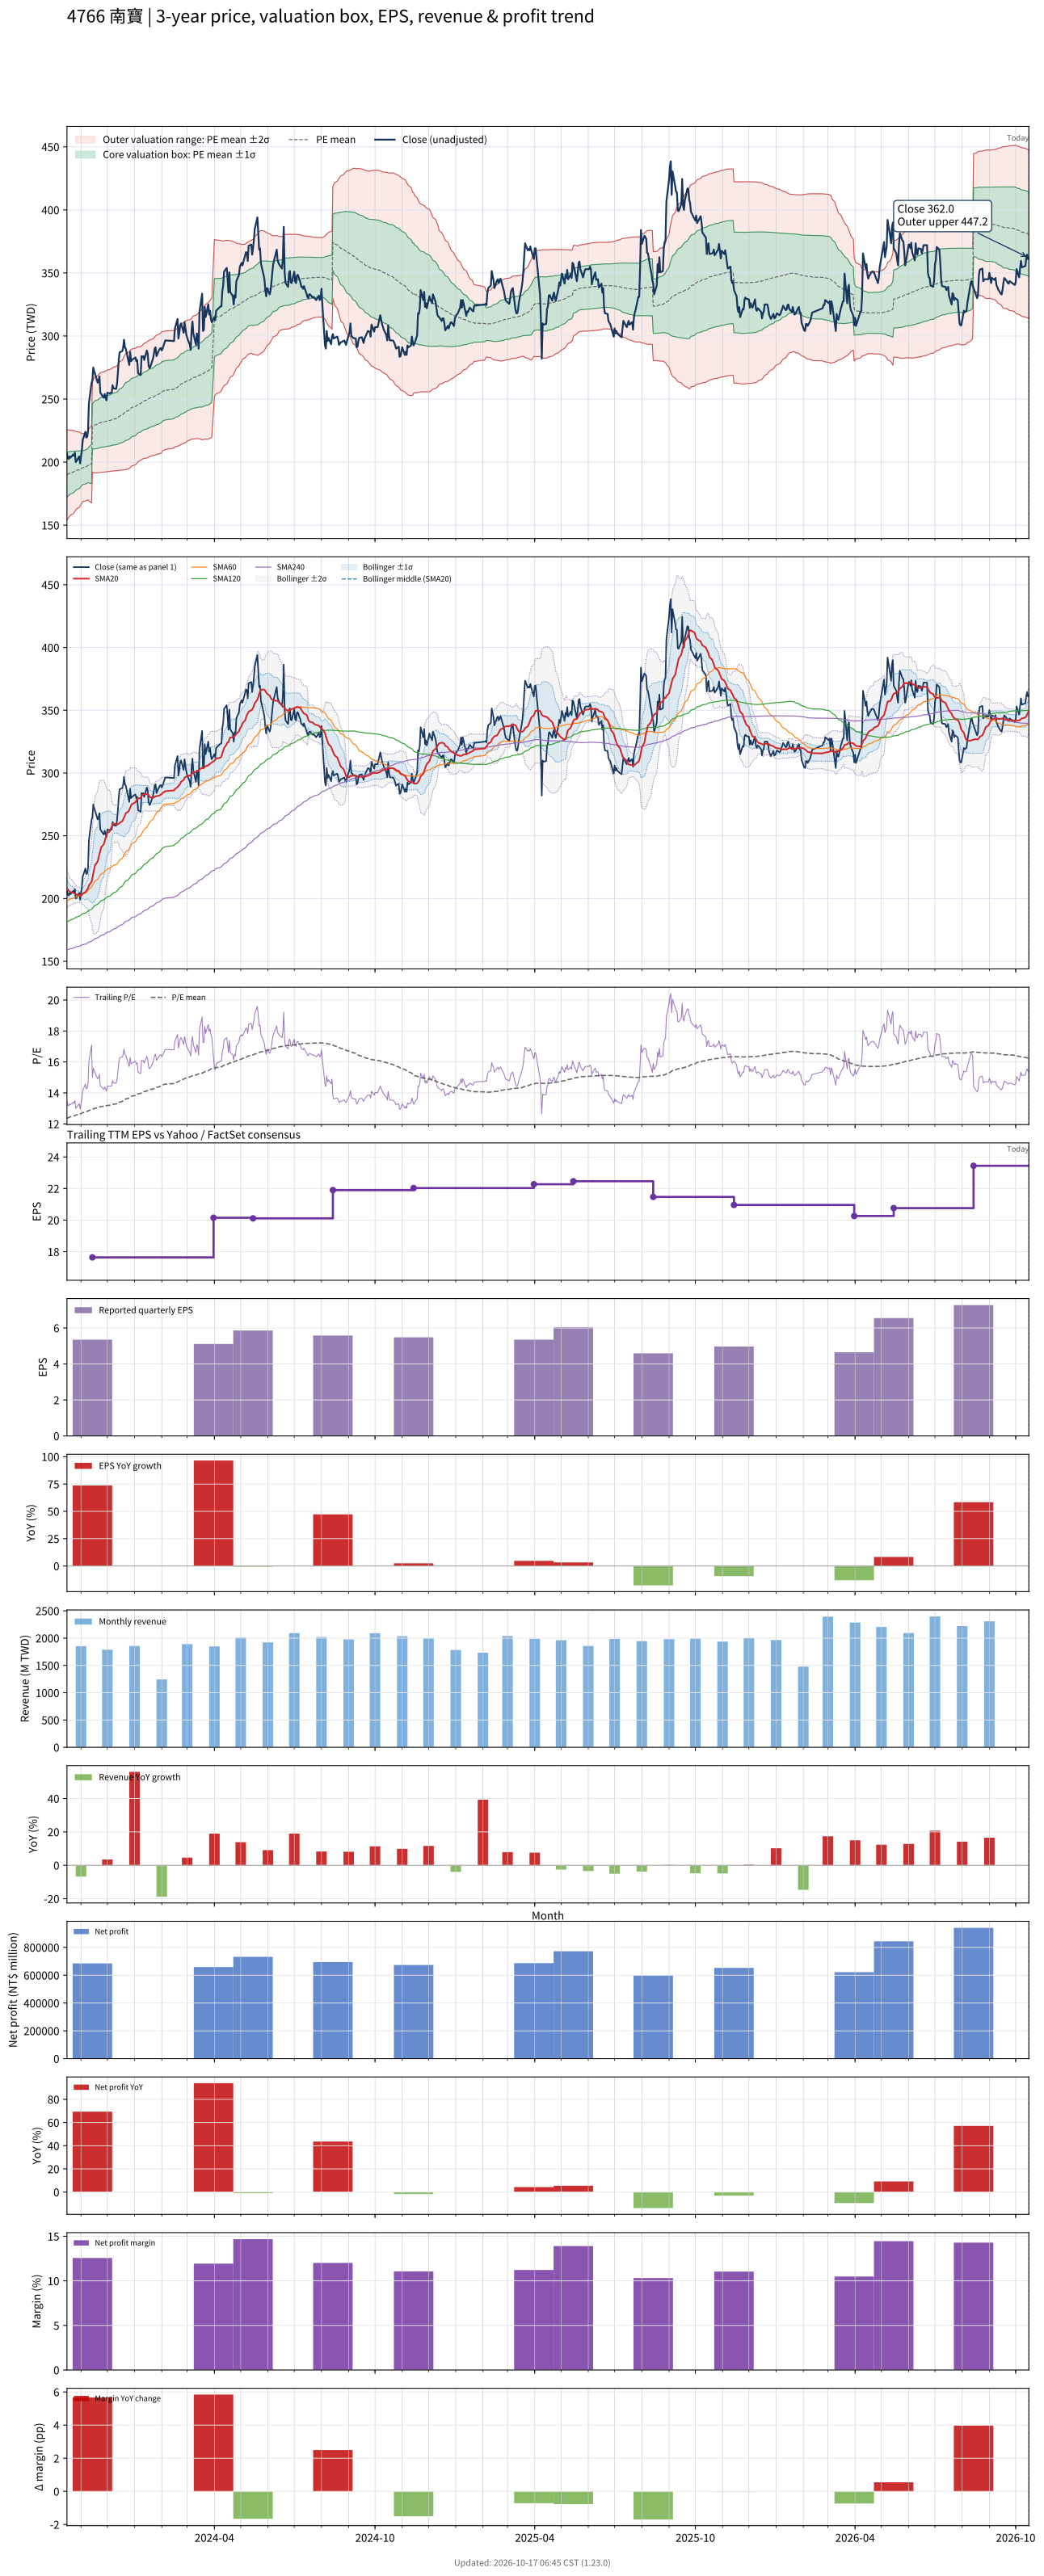

Data behind this chart, as committed beside it:
# chart-version: skill-stock-dynamic-val…
date, close, available_date, period_end, eps, ttm_eps, pe, pe_mean, pe_std, price_m2, price_m1, price_mean, price_p1, price_p2, forward_eps, forward_pe, forward_pe_mean, forward_pe_std, forward_price_m2, forward_price_m1, forward_price_mean, forward_price_p1, forward_price_p2, sma20
2023-10-16, 206.5, 2023-08-14, 2023-06-30, 3.79, 15.37, 13.44, 12.36, 1.162, 154.3, 172.1, 190, 207.8, 225.7, , , , , , , , , , 208.3
2023-10-17, 203, 2023-08-14, 2023-06-30, 3.79, 15.37, 13.21, 12.39, 1.147, 155.1, 172.7, 190.4, 208, 225.6, , , , , , , , , , 207.2
2023-10-18, 202.5, 2023-08-14, 2023-06-30, 3.79, 15.37, 13.18, 12.41, 1.13, 156, 173.4, 190.8, 208.1, 225.5, , , , , , , , , , 206.3
2023-10-19, 204.5, 2023-08-14, 2023-06-30, 3.79, 15.37, 13.31, 12.44, 1.112, 157, 174.1, 191.2, 208.3, 225.4, , , , , , , , , , 205.8
2023-10-20, 203.5, 2023-08-14, 2023-06-30, 3.79, 15.37, 13.24, 12.46, 1.094, 157.9, 174.7, 191.6, 208.4, 225.2, , , , , , , , , , 205.2
2023-10-23, 206, 2023-08-14, 2023-06-30, 3.79, 15.37, 13.4, 12.49, 1.076, 158.9, 175.5, 192, 208.5, 225.1, , , , , , , , , , 204.7
2023-10-24, 205, 2023-08-14, 2023-06-30, 3.79, 15.37, 13.34, 12.52, 1.059, 159.8, 176.1, 192.4, 208.7, 224.9, , , , , , , , , , 204.2
2023-10-25, 207.5, 2023-08-14, 2023-06-30, 3.79, 15.37, 13.5, 12.54, 1.041, 160.8, 176.8, 192.8, 208.8, 224.8, , , , , , , , , , 204.2
2023-10-26, 200, 2023-08-14, 2023-06-30, 3.79, 15.37, 13.01, 12.57, 1.018, 161.9, 177.5, 193.2, 208.8, 224.5, , , , , , , , , , 203.6
2023-10-27, 201, 2023-08-14, 2023-06-30, 3.79, 15.37, 13.08, 12.59, 0.9959, 162.9, 178.2, 193.5, 208.8, 224.2, , , , , , , , , , 203.2
2023-10-30, 204.5, 2023-08-14, 2023-06-30, 3.79, 15.37, 13.31, 12.62, 0.9729, 164, 179, 193.9, 208.9, 223.8, , , , , , , , , , 202.9
2023-10-31, 199, 2023-08-14, 2023-06-30, 3.79, 15.37, 12.95, 12.64, 0.9478, 165.2, 179.7, 194.3, 208.9, 223.4, , , , , , , , , , 202.5
2023-11-01, 204, 2023-08-14, 2023-06-30, 3.79, 15.37, 13.27, 12.67, 0.9212, 166.4, 180.5, 194.7, 208.9, 223, , , , , , , , , , 202.5
2023-11-02, 209.5, 2023-08-14, 2023-06-30, 3.79, 15.37, 13.63, 12.7, 0.8931, 167.7, 181.4, 195.2, 208.9, 222.6, , , , , , , , , , 202.9
2023-11-03, 217.5, 2023-08-14, 2023-06-30, 3.79, 15.37, 14.15, 12.73, 0.8765, 168.7, 182.2, 195.6, 209.1, 222.6, , , , , , , , , , 204
2023-11-06, 224, 2023-08-14, 2023-06-30, 3.79, 15.37, 14.57, 12.76, 0.8775, 169.1, 182.6, 196.1, 209.6, 223.1, , , , , , , , , , 205.2
2023-11-07, 219.5, 2023-08-14, 2023-06-30, 3.79, 15.37, 14.28, 12.78, 0.8765, 169.6, 183, 196.5, 210, 223.4, , , , , , , , , , 206.2
2023-11-08, 220, 2023-08-14, 2023-06-30, 3.79, 15.37, 14.31, 12.81, 0.8792, 169.8, 183.3, 196.9, 210.4, 223.9, , , , , , , , , , 207.1
2023-11-09, 224.5, 2023-08-14, 2023-06-30, 3.79, 15.37, 14.61, 12.83, 0.8871, 170, 183.6, 197.2, 210.9, 224.5, , , , , , , , , , 208.1
2023-11-10, 246.5, 2023-08-14, 2023-06-30, 3.79, 15.37, 16.04, 12.87, 0.9286, 169.3, 183.5, 197.8, 212.1, 226.3, , , , , , , , , , 210.4
2023-11-13, 262.5, 2023-08-14, 2023-06-30, 3.79, 15.37, 17.08, 12.91, 1.004, 167.5, 182.9, 198.4, 213.8, 229.3, , , , , , , , , , 213.2
2023-11-14, 265, 2023-11-14, 2023-09-30, 5.35, 17.64, 15.02, 12.93, 1.019, 192.2, 210.2, 228.1, 246.1, 264.1, , , , , , , , , , 216.3
2023-11-15, 275, 2023-11-14, 2023-09-30, 5.35, 17.64, 15.59, 12.96, 1.044, 191.8, 210.2, 228.6, 247.1, 265.5, , , , , , , , , , 219.9
2023-11-16, 272, 2023-11-14, 2023-09-30, 5.35, 17.64, 15.42, 12.99, 1.065, 191.5, 210.3, 229.1, 247.9, 266.7, , , , , , , , , , 223.3
2023-11-17, 270, 2023-11-14, 2023-09-30, 5.35, 17.64, 15.31, 13.02, 1.082, 191.4, 210.5, 229.6, 248.7, 267.8, , , , , , , , , , 226.7
2023-11-20, 263, 2023-11-14, 2023-09-30, 5.35, 17.64, 14.91, 13.04, 1.091, 191.5, 210.8, 230, 249.3, 268.5, , , , , , , , , , 229.5
2023-11-21, 264.5, 2023-11-14, 2023-09-30, 5.35, 17.64, 14.99, 13.07, 1.1, 191.7, 211.1, 230.5, 249.9, 269.3, , , , , , , , , , 232.5
2023-11-22, 268, 2023-11-14, 2023-09-30, 5.35, 17.64, 15.19, 13.09, 1.112, 191.7, 211.4, 231, 250.6, 270.2, , , , , , , , , , 235.5
2023-11-23, 255, 2023-11-14, 2023-09-30, 5.35, 17.64, 14.46, 13.11, 1.117, 191.9, 211.6, 231.3, 251, 270.7, , , , , , , , , , 238.2
2023-11-24, 254, 2023-11-14, 2023-09-30, 5.35, 17.64, 14.4, 13.13, 1.122, 192, 211.8, 231.6, 251.4, 271.1, , , , , , , , , , 240.9
2023-11-27, 251, 2023-11-14, 2023-09-30, 5.35, 17.64, 14.23, 13.14, 1.125, 192.1, 212, 231.8, 251.7, 271.5, , , , , , , , , , 243.2
2023-11-28, 254, 2023-11-14, 2023-09-30, 5.35, 17.64, 14.4, 13.15, 1.131, 192.2, 212.1, 232, 252, 271.9, , , , , , , , , , 246
2023-11-29, 251.5, 2023-11-14, 2023-09-30, 5.35, 17.64, 14.26, 13.17, 1.135, 192.2, 212.2, 232.2, 252.3, 272.3, , , , , , , , , , 248.3
2023-11-30, 249, 2023-11-14, 2023-09-30, 5.35, 17.64, 14.12, 13.18, 1.137, 192.3, 212.4, 232.5, 252.5, 272.6, , , , , , , , , , 250.3
2023-12-01, 255, 2023-11-14, 2023-09-30, 5.35, 17.64, 14.46, 13.19, 1.141, 192.5, 212.6, 232.7, 252.9, 273, , , , , , , , , , 252.2
2023-12-04, 254.5, 2023-11-14, 2023-09-30, 5.35, 17.64, 14.43, 13.21, 1.146, 192.6, 212.8, 233, 253.2, 273.4, , , , , , , , , , 253.7
2023-12-05, 255, 2023-11-14, 2023-09-30, 5.35, 17.64, 14.46, 13.23, 1.149, 192.8, 213, 233.3, 253.6, 273.8, , , , , , , , , , 255.5
2023-12-06, 255, 2023-11-14, 2023-09-30, 5.35, 17.64, 14.46, 13.24, 1.154, 192.9, 213.2, 233.6, 253.9, 274.3, , , , , , , , , , 257.2
2023-12-07, 261, 2023-11-14, 2023-09-30, 5.35, 17.64, 14.8, 13.26, 1.161, 192.9, 213.4, 233.9, 254.3, 274.8, , , , , , , , , , 259.1
2023-12-08, 258.5, 2023-11-14, 2023-09-30, 5.35, 17.64, 14.65, 13.27, 1.167, 193, 213.6, 234.2, 254.7, 275.3, , , , , , , , , , 259.7
2023-12-11, 258, 2023-11-14, 2023-09-30, 5.35, 17.64, 14.63, 13.29, 1.172, 193.1, 213.8, 234.4, 255.1, 275.8, , , , , , , , , , 259.4
2023-12-12, 262, 2023-11-14, 2023-09-30, 5.35, 17.64, 14.85, 13.31, 1.179, 193.2, 214, 234.8, 255.6, 276.4, , , , , , , , , , 259.3
2023-12-13, 270.5, 2023-11-14, 2023-09-30, 5.35, 17.64, 15.33, 13.33, 1.191, 193.2, 214.2, 235.2, 256.2, 277.2, , , , , , , , , , 259.1
2023-12-14, 281, 2023-11-14, 2023-09-30, 5.35, 17.64, 15.93, 13.37, 1.203, 193.4, 214.6, 235.8, 257.1, 278.3, , , , , , , , , , 259.5
2023-12-15, 287, 2023-11-14, 2023-09-30, 5.35, 17.64, 16.27, 13.41, 1.219, 193.5, 215, 236.5, 258, 279.5, , , , , , , , , , 260.4
2023-12-18, 288, 2023-11-14, 2023-09-30, 5.35, 17.64, 16.33, 13.45, 1.234, 193.7, 215.5, 237.3, 259, 280.8, , , , , , , , , , 261.6
2023-12-19, 290.5, 2023-11-14, 2023-09-30, 5.35, 17.64, 16.47, 13.49, 1.252, 193.8, 215.9, 238, 260.1, 282.2, , , , , , , , , , 262.9
2023-12-20, 297, 2023-11-14, 2023-09-30, 5.35, 17.64, 16.84, 13.53, 1.277, 193.7, 216.2, 238.7, 261.3, 283.8, , , , , , , , , , 264.4
2023-12-21, 291, 2023-11-14, 2023-09-30, 5.35, 17.64, 16.5, 13.57, 1.293, 193.8, 216.6, 239.5, 262.3, 285.1, , , , , , , , , , 266.2
2023-12-22, 290, 2023-11-14, 2023-09-30, 5.35, 17.64, 16.44, 13.62, 1.306, 194.1, 217.1, 240.2, 263.2, 286.3, , , , , , , , , , 268
2023-12-25, 280, 2023-11-14, 2023-09-30, 5.35, 17.64, 15.87, 13.65, 1.309, 194.6, 217.7, 240.8, 263.9, 287, , , , , , , , , , 269.4
2023-12-26, 277, 2023-11-14, 2023-09-30, 5.35, 17.64, 15.7, 13.68, 1.311, 195.1, 218.3, 241.4, 264.5, 287.6, , , , , , , , , , 270.6
2023-12-27, 287.5, 2023-11-14, 2023-09-30, 5.35, 17.64, 16.3, 13.72, 1.318, 195.6, 218.8, 242.1, 265.3, 288.6, , , , , , , , , , 272.4
2023-12-28, 280, 2023-11-14, 2023-09-30, 5.35, 17.64, 15.87, 13.76, 1.315, 196.3, 219.5, 242.7, 265.9, 289.1, , , , , , , , , , 273.9
2023-12-29, 281, 2023-11-14, 2023-09-30, 5.35, 17.64, 15.93, 13.8, 1.313, 197.1, 220.2, 243.4, 266.5, 289.7, , , , , , , , , , 275.2
2024-01-02, 283, 2023-11-14, 2023-09-30, 5.35, 17.64, 16.04, 13.83, 1.312, 197.8, 220.9, 244, 267.2, 290.3, , , , , , , , , , 276.6
2024-01-03, 280, 2023-11-14, 2023-09-30, 5.35, 17.64, 15.87, 13.87, 1.308, 198.6, 221.6, 244.7, 267.8, 290.8, , , , , , , , , , 277.9
2024-01-04, 281, 2023-11-14, 2023-09-30, 5.35, 17.64, 15.93, 13.91, 1.303, 199.4, 222.4, 245.3, 268.3, 291.3, , , , , , , , , , 279.2
2024-01-05, 270.5, 2023-11-14, 2023-09-30, 5.35, 17.64, 15.33, 13.94, 1.291, 200.4, 223.1, 245.9, 268.7, 291.4, , , , , , , , , , 279.7
... 671 more rows
